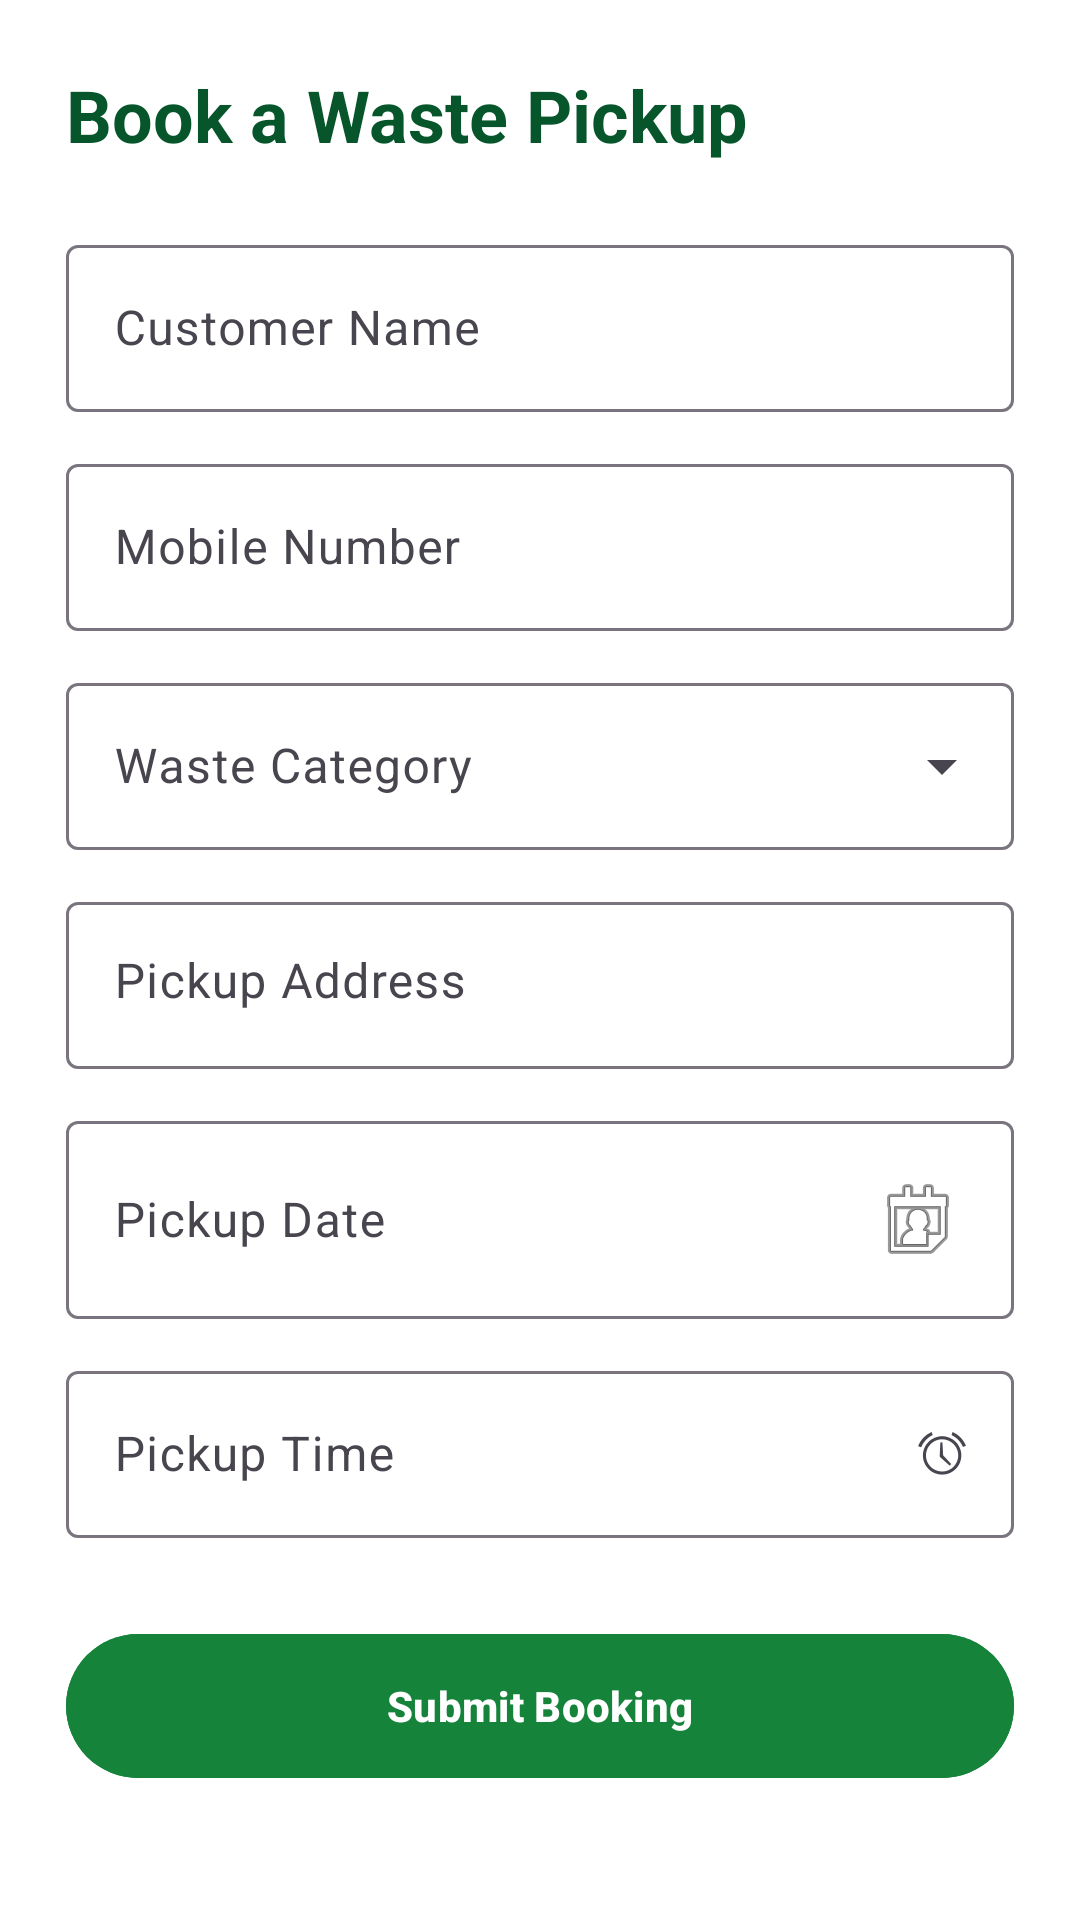

Produce the Android XML layout that renders to this screen, including the resource entries it uses.
<!-- AndroidManifest.xml: application theme Theme.EcospherePickup -->
<!-- res/layout/fragment_create_booking.xml -->
<?xml version="1.0" encoding="utf-8"?>
<ScrollView xmlns:android="http://schemas.android.com/apk/res/android"
    xmlns:app="http://schemas.android.com/apk/res-auto"
    android:layout_width="match_parent"
    android:layout_height="match_parent"
    android:background="@color/eco_background"
    android:fillViewport="true">

    <LinearLayout
        android:layout_width="match_parent"
        android:layout_height="wrap_content"
        android:orientation="vertical"
        android:padding="22dp">

        <TextView
            android:layout_width="match_parent"
            android:layout_height="wrap_content"
            android:text="Book a Waste Pickup"
            android:textColor="@color/eco_dark_green"
            android:textSize="24sp"
            android:textStyle="bold"
            android:layout_marginBottom="22dp"/>

        <com.google.android.material.textfield.TextInputLayout
            android:id="@+id/tilCustomerName"
            style="@style/Widget.Material3.TextInputLayout.OutlinedBox"
            android:layout_width="match_parent"
            android:layout_height="wrap_content"
            android:hint="Customer Name">

            <com.google.android.material.textfield.TextInputEditText
                android:id="@+id/etCustomerName"
                android:layout_width="match_parent"
                android:layout_height="wrap_content"
                android:inputType="textPersonName"
                android:singleLine="true"/>
        </com.google.android.material.textfield.TextInputLayout>

        <com.google.android.material.textfield.TextInputLayout
            android:id="@+id/tilMobile"
            style="@style/Widget.Material3.TextInputLayout.OutlinedBox"
            android:layout_width="match_parent"
            android:layout_height="wrap_content"
            android:hint="Mobile Number"
            android:layout_marginTop="12dp">

            <com.google.android.material.textfield.TextInputEditText
                android:id="@+id/etMobile"
                android:layout_width="match_parent"
                android:layout_height="wrap_content"
                android:inputType="phone"
                android:singleLine="true"/>
        </com.google.android.material.textfield.TextInputLayout>

        <com.google.android.material.textfield.TextInputLayout
            android:id="@+id/tilCategory"
            style="@style/Widget.Material3.TextInputLayout.OutlinedBox.ExposedDropdownMenu"
            android:layout_width="match_parent"
            android:layout_height="wrap_content"
            android:hint="Waste Category"
            android:layout_marginTop="12dp">

            <com.google.android.material.textfield.MaterialAutoCompleteTextView
                android:id="@+id/actCategory"
                android:layout_width="match_parent"
                android:layout_height="wrap_content"
                android:inputType="none"/>
        </com.google.android.material.textfield.TextInputLayout>

        <com.google.android.material.textfield.TextInputLayout
            android:id="@+id/tilAddress"
            style="@style/Widget.Material3.TextInputLayout.OutlinedBox"
            android:layout_width="match_parent"
            android:layout_height="wrap_content"
            android:hint="Pickup Address"
            android:layout_marginTop="12dp">

            <com.google.android.material.textfield.TextInputEditText
                android:id="@+id/etAddress"
                android:layout_width="match_parent"
                android:layout_height="wrap_content"
                android:inputType="textPostalAddress"
                android:minLines="2"
                android:gravity="top"/>
        </com.google.android.material.textfield.TextInputLayout>

        <com.google.android.material.textfield.TextInputLayout
            android:id="@+id/tilDate"
            style="@style/Widget.Material3.TextInputLayout.OutlinedBox"
            android:layout_width="match_parent"
            android:layout_height="wrap_content"
            android:hint="Pickup Date"
            android:layout_marginTop="12dp">

            <com.google.android.material.textfield.TextInputEditText
                android:id="@+id/etDate"
                android:layout_width="match_parent"
                android:layout_height="wrap_content"
                android:focusable="false"
                android:clickable="true"
                android:drawableEnd="@android:drawable/ic_menu_my_calendar"/>
        </com.google.android.material.textfield.TextInputLayout>

        <com.google.android.material.textfield.TextInputLayout
            android:id="@+id/tilTime"
            style="@style/Widget.Material3.TextInputLayout.OutlinedBox"
            android:layout_width="match_parent"
            android:layout_height="wrap_content"
            android:hint="Pickup Time"
            android:layout_marginTop="12dp">

            <com.google.android.material.textfield.TextInputEditText
                android:id="@+id/etTime"
                android:layout_width="match_parent"
                android:layout_height="wrap_content"
                android:focusable="false"
                android:clickable="true"
                android:drawableEnd="@android:drawable/ic_lock_idle_alarm"/>
        </com.google.android.material.textfield.TextInputLayout>

        <com.google.android.material.button.MaterialButton
            android:id="@+id/btnSubmitBooking"
            android:layout_width="match_parent"
            android:layout_height="56dp"
            android:text="Submit Booking"
            android:textAllCaps="false"
            android:textStyle="bold"
            android:backgroundTint="@color/eco_green"
            android:layout_marginTop="28dp"/>

    </LinearLayout>

</ScrollView>
<!-- resources referenced by this layout -->
<resources>
  <color name="eco_background">#FFFFFF</color>
  <color name="eco_dark_green">#07552B</color>
  <color name="eco_green">#16833B</color>
  <style name="Theme.EcospherePickup" parent="Base.Theme.EcospherePickup" />
  <style name="Base.Theme.EcospherePickup" parent="Theme.Material3.DayNight.NoActionBar">
      </style>
</resources>
